Run: headless pygame with SDL's dummy video driver; simulated clock (each Clock.tick advances the game by its frame time, no real sleeping); random seed 0; keys injected as events and as key.get_pressed() state; no mouse input.
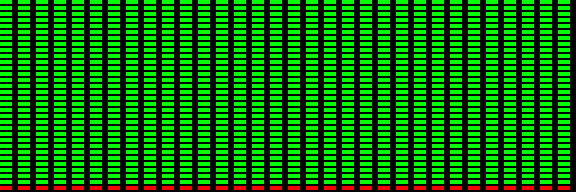
Frame 1 of 4 · flips 1–60 · no input
Frame 2 of 4 · flips 61–180 · tapped SPACE, RETURN · held RIGHT (→), D · screen unchanged from frame 1, image omitted
Frame 3 of 4 · flips 181–300 · held DOWN (↓), S · screen unchanged from frame 2, image omitted
Frame 4 of 4 · flips 301–420 · held LEFT (←), A, UP (↑), W · screen unchanged from frame 3, image omitted

The pygame program that drew these frames:

import pygame, random
pygame.init()

w, h = 32, 32

margin_x, margin_y = 6, 2  # margin between cells
led_w, led_h = 12, 4      # pixel size (3×1 ratio example)
cell_x, cell_y = led_w + margin_x, led_h + margin_y   # grid spacing

screen = pygame.display.set_mode((w*cell_x, h*cell_y), pygame.SCALED)
pygame.transform.set_smoothscale_backend("GENERIC")    
clock = pygame.time.Clock()

while True:
    for e in pygame.event.get():
        if e.type == pygame.QUIT:
            exit()
    screen.fill((0, 0, 0))
    for y in range(h):
        for x in range(w):
            if y == 31 :
                c = (255, 0, 0)
            else:
                c = (0,255,0)
            rect = (x * cell_x, y * cell_y, led_w, led_h)

            pygame.draw.rect(screen, c, rect)
    pygame.display.flip()
    clock.tick(30)
